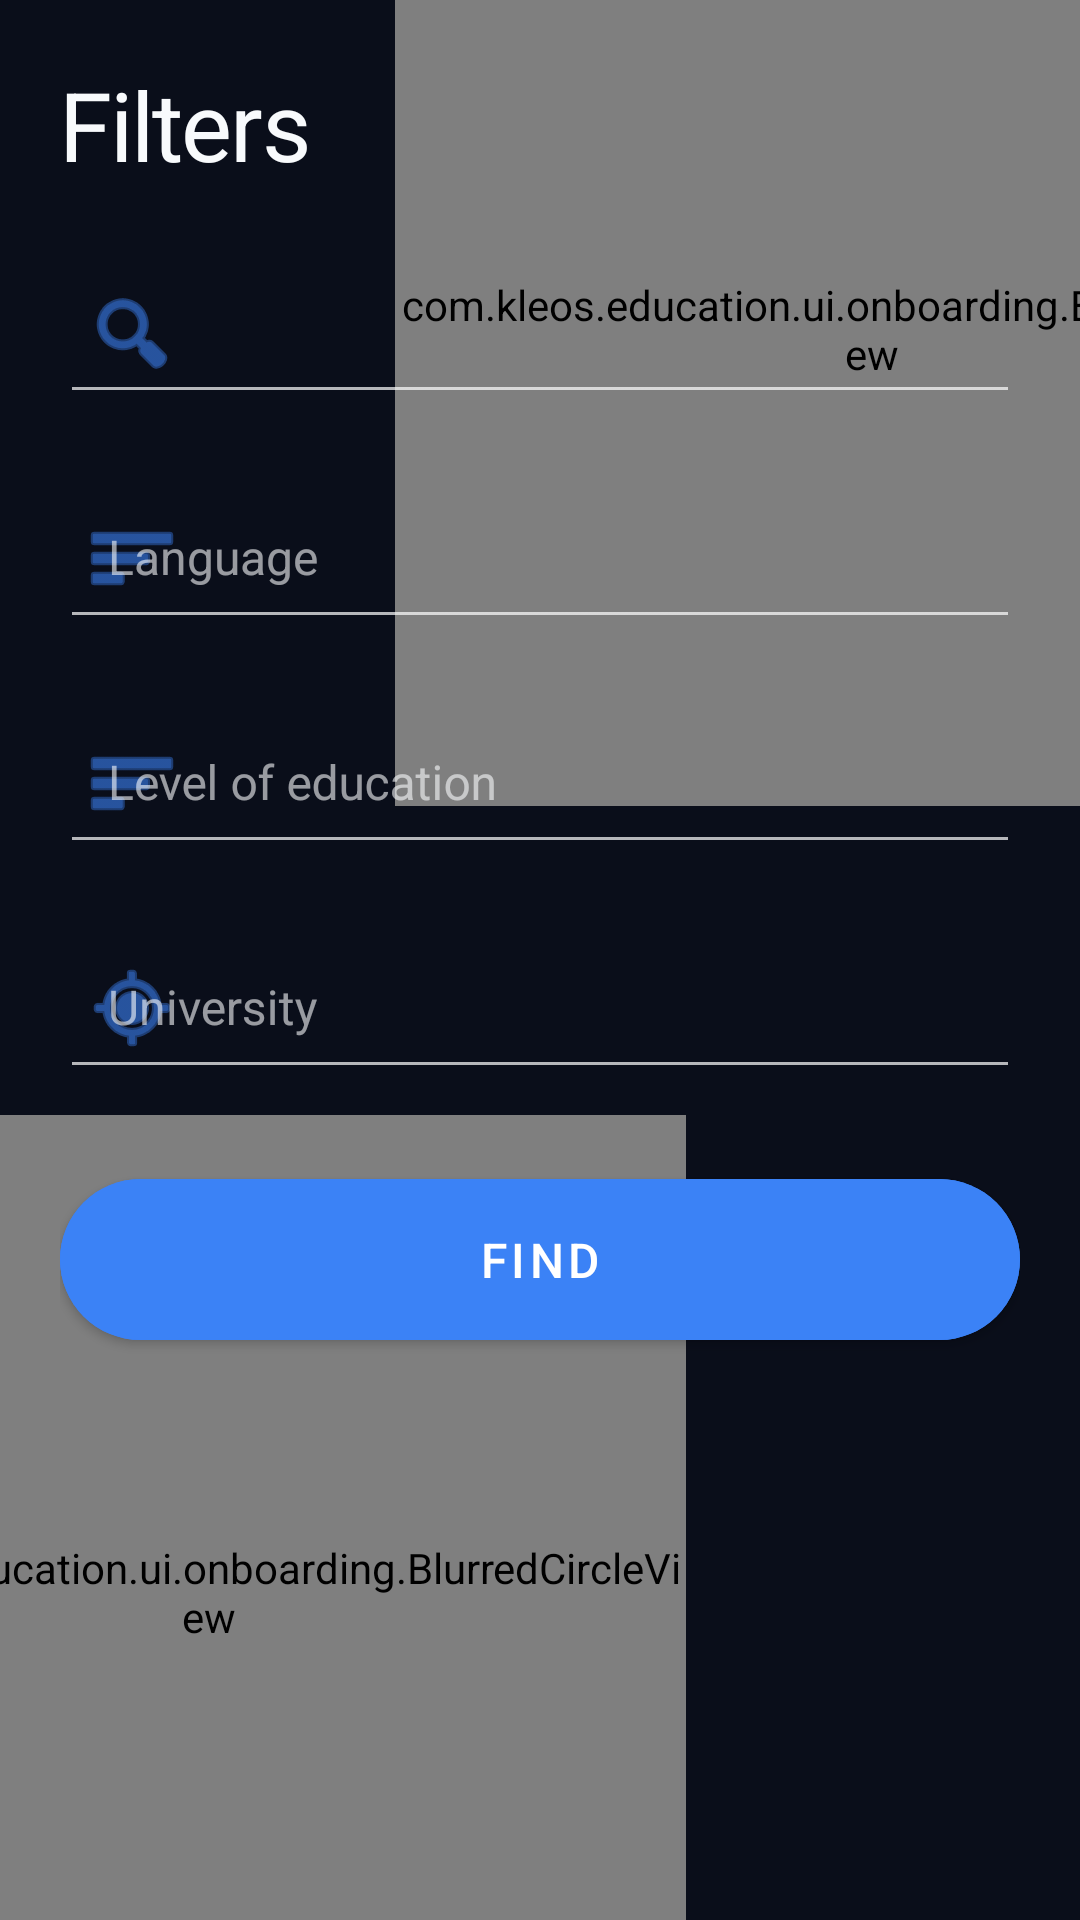

Layout XML and referenced resources for this Android screen:
<!-- AndroidManifest.xml: application theme Theme.Kleos -->
<!-- res/layout/fragment_slideshow.xml -->
<?xml version="1.0" encoding="utf-8"?>
<androidx.constraintlayout.widget.ConstraintLayout xmlns:android="http://schemas.android.com/apk/res/android"
    xmlns:app="http://schemas.android.com/apk/res-auto"
    xmlns:tools="http://schemas.android.com/tools"
    android:layout_width="match_parent"
    android:layout_height="match_parent"
    android:clipChildren="false"
    android:clipToPadding="false"
    tools:context=".ui.slideshow.SlideshowFragment">

    
    <com.kleos.education.ui.onboarding.BlurredCircleView
        android:id="@+id/blurredCircleBottom"
        android:layout_width="318dp"
        android:layout_height="318dp"
        android:layout_marginStart="-90dp"
        android:layout_marginBottom="-50dp"
        app:layout_constraintBottom_toBottomOf="parent"
        app:layout_constraintStart_toStartOf="parent" />

    
    <com.kleos.education.ui.onboarding.BlurredCircleView
        android:id="@+id/blurredCircleTop"
        android:layout_width="318dp"
        android:layout_height="318dp"
        android:layout_marginEnd="-90dp"
        android:layout_marginTop="-50dp"
        app:layout_constraintTop_toTopOf="parent"
        app:layout_constraintEnd_toEndOf="parent" />

<ScrollView
    android:id="@+id/scrollView"
    android:layout_width="0dp"
    android:layout_height="0dp"
    app:layout_constraintTop_toTopOf="parent"
    app:layout_constraintBottom_toBottomOf="parent"
    app:layout_constraintStart_toStartOf="parent"
    app:layout_constraintEnd_toEndOf="parent">

    <LinearLayout
        android:layout_width="match_parent"
        android:layout_height="wrap_content"
        android:orientation="vertical"
        android:padding="20dp">

        <com.google.android.material.textview.MaterialTextView
            android:layout_width="wrap_content"
            android:layout_height="wrap_content"
            android:text="@string/filters_title"
            android:textAppearance="@style/TextAppearance.Kleos.Display"
            android:textColor="@color/dark_on_surface"
            android:paddingBottom="16dp"/>

        <com.google.android.material.textfield.TextInputLayout
            style="@style/Widget.Kleos.TextInputLayout.OutlinedBox.Modern"
            android:layout_width="match_parent"
            android:layout_height="wrap_content"
            android:layout_marginBottom="16dp"
            app:startIconDrawable="@android:drawable/ic_menu_search"
            app:startIconTint="@color/kleos_blue">

            <com.google.android.material.textfield.TextInputEditText
                android:id="@+id/filterQueryEditText"
                android:layout_width="match_parent"
                android:layout_height="wrap_content"
                android:textSize="16sp"
                android:textColor="@color/dark_on_surface"
                android:textColorHint="@color/dark_on_surface_variant"
                android:textStyle="normal"
                android:typeface="sans"
                android:fontFamily="sans-serif"
                android:paddingStart="16dp"
                android:paddingEnd="16dp"
                android:paddingTop="16dp"
                android:paddingBottom="16dp" />
        </com.google.android.material.textfield.TextInputLayout>

        <com.google.android.material.textfield.TextInputLayout
            style="@style/Widget.Kleos.TextInputLayout.OutlinedBox.Modern"
            android:layout_width="match_parent"
            android:layout_height="wrap_content"
            android:layout_marginBottom="16dp"
            android:hint="@string/filter_language"
            app:startIconDrawable="@android:drawable/ic_menu_sort_by_size"
            app:startIconTint="@color/kleos_blue">

            <com.google.android.material.textfield.TextInputEditText
                android:id="@+id/filterLanguageEditText"
                android:layout_width="match_parent"
                android:layout_height="wrap_content"
                android:textSize="16sp"
                android:textColor="@color/dark_on_surface"
                android:textColorHint="@color/dark_on_surface_variant"
                android:textStyle="normal"
                android:typeface="sans"
                android:fontFamily="sans-serif"
                android:paddingStart="16dp"
                android:paddingEnd="16dp"
                android:paddingTop="16dp"
                android:paddingBottom="16dp" />
        </com.google.android.material.textfield.TextInputLayout>

        <com.google.android.material.textfield.TextInputLayout
            style="@style/Widget.Kleos.TextInputLayout.OutlinedBox.Modern"
            android:layout_width="match_parent"
            android:layout_height="wrap_content"
            android:layout_marginBottom="16dp"
            android:hint="@string/filter_education_level"
            app:startIconDrawable="@android:drawable/ic_menu_sort_by_size"
            app:startIconTint="@color/kleos_blue">

            <com.google.android.material.textfield.TextInputEditText
                android:id="@+id/filterLevelEditText"
                android:layout_width="match_parent"
                android:layout_height="wrap_content"
                android:textSize="16sp"
                android:textColor="@color/dark_on_surface"
                android:textColorHint="@color/dark_on_surface_variant"
                android:textStyle="normal"
                android:typeface="sans"
                android:fontFamily="sans-serif"
                android:paddingStart="16dp"
                android:paddingEnd="16dp"
                android:paddingTop="16dp"
                android:paddingBottom="16dp" />
        </com.google.android.material.textfield.TextInputLayout>

        <com.google.android.material.textfield.TextInputLayout
            style="@style/Widget.Kleos.TextInputLayout.OutlinedBox.Modern"
            android:layout_width="match_parent"
            android:layout_height="wrap_content"
            android:layout_marginBottom="16dp"
            android:hint="@string/filter_university"
            app:startIconDrawable="@android:drawable/ic_menu_mylocation"
            app:startIconTint="@color/kleos_blue">

            <com.google.android.material.textfield.TextInputEditText
                android:id="@+id/filterUniversityEditText"
                android:layout_width="match_parent"
                android:layout_height="wrap_content"
                android:textSize="16sp"
                android:textColor="@color/dark_on_surface"
                android:textColorHint="@color/dark_on_surface_variant"
                android:textStyle="normal"
                android:typeface="sans"
                android:fontFamily="sans-serif"
                android:paddingStart="16dp"
                android:paddingEnd="16dp"
                android:paddingTop="16dp"
                android:paddingBottom="16dp" />
        </com.google.android.material.textfield.TextInputLayout>

        <com.google.android.material.button.MaterialButton
            android:id="@+id/searchButton"
            android:layout_width="match_parent"
            android:layout_height="wrap_content"
            android:layout_marginTop="8dp"
            style="@style/Widget.Kleos.Button.Rounded"
            android:backgroundTint="@color/kleos_blue"
            android:textColor="@color/white"
            android:textSize="16sp"
            android:paddingTop="16dp"
            android:paddingBottom="16dp"
            android:text="@string/button_find"/>

        <androidx.recyclerview.widget.RecyclerView
            android:id="@+id/programsRecycler"
            android:layout_width="match_parent"
            android:layout_height="wrap_content"
            android:layout_marginTop="12dp"
            tools:listitem="@layout/item_university"/>
    </LinearLayout>
</ScrollView>
</androidx.constraintlayout.widget.ConstraintLayout>
<!-- res/layout/item_university.xml (included above) -->
<?xml version="1.0" encoding="utf-8"?>
<androidx.constraintlayout.widget.ConstraintLayout xmlns:android="http://schemas.android.com/apk/res/android"
    xmlns:app="http://schemas.android.com/apk/res-auto"
    android:layout_width="match_parent"
    android:layout_height="200dp"
    android:layout_marginStart="20dp"
    android:layout_marginTop="12dp"
    android:layout_marginEnd="20dp"
    android:layout_marginBottom="12dp"
    android:background="@drawable/bg_university_card"
    android:clipToPadding="false"
    android:clipChildren="false">

    
    <ImageView
        android:id="@+id/backgroundImage"
        android:layout_width="0dp"
        android:layout_height="0dp"
        android:scaleType="fitCenter"
        android:padding="20dp"
        android:contentDescription="University image"
        android:visibility="gone"
        android:adjustViewBounds="true"
        android:background="#1A1E2A"
        app:layout_constraintTop_toTopOf="parent"
        app:layout_constraintBottom_toBottomOf="parent"
        app:layout_constraintStart_toStartOf="parent"
        app:layout_constraintEnd_toEndOf="parent" />

    
    <View
        android:id="@+id/overlayView"
        android:layout_width="0dp"
        android:layout_height="0dp"
        android:background="@drawable/bg_university_card"
        app:layout_constraintTop_toTopOf="parent"
        app:layout_constraintBottom_toBottomOf="parent"
        app:layout_constraintStart_toStartOf="parent"
        app:layout_constraintEnd_toEndOf="parent" />

    
    <ImageButton
        android:id="@+id/arrowButton"
        android:layout_width="32dp"
        android:layout_height="32dp"
        android:layout_marginTop="16dp"
        android:layout_marginEnd="16dp"
        android:background="@drawable/bg_arrow_button_card"
        android:src="@drawable/ic_arrow_up_right_black"
        android:contentDescription="Open"
        android:padding="8dp"
        android:scaleType="centerInside"
        app:layout_constraintTop_toTopOf="parent"
        app:layout_constraintEnd_toEndOf="parent" />

    
    <TextView
        android:id="@+id/categoryText"
        android:layout_width="wrap_content"
        android:layout_height="wrap_content"
        android:layout_marginStart="20dp"
        android:layout_marginBottom="8dp"
        android:paddingStart="8dp"
        android:paddingEnd="8dp"
        android:paddingTop="4dp"
        android:paddingBottom="4dp"
        android:text="Университеты"
        android:textColor="@android:color/white"
        android:textSize="12sp"
        android:textStyle="bold"
        android:background="@drawable/bg_category_badge_university"
        app:layout_constraintStart_toStartOf="parent"
        app:layout_constraintBottom_toTopOf="@id/nameText" />

    
    <TextView
        android:id="@+id/nameText"
        android:layout_width="0dp"
        android:layout_height="wrap_content"
        android:layout_marginStart="20dp"
        android:layout_marginEnd="20dp"
        android:layout_marginBottom="4dp"
        android:text="University Name"
        android:textColor="@android:color/white"
        android:textSize="18sp"
        android:textStyle="bold"
        android:fontFamily="sans-serif-medium"
        android:maxLines="2"
        android:ellipsize="end"
        app:layout_constraintStart_toStartOf="parent"
        app:layout_constraintEnd_toStartOf="@id/arrowButton"
        app:layout_constraintBottom_toTopOf="@id/locationText" />

    
    <TextView
        android:id="@+id/locationText"
        android:layout_width="0dp"
        android:layout_height="wrap_content"
        android:layout_marginStart="20dp"
        android:layout_marginEnd="20dp"
        android:layout_marginBottom="20dp"
        android:text="Location"
        android:textColor="@android:color/white"
        android:textSize="14sp"
        android:alpha="0.9"
        app:layout_constraintStart_toStartOf="parent"
        app:layout_constraintEnd_toStartOf="@id/arrowButton"
        app:layout_constraintBottom_toBottomOf="parent" />

</androidx.constraintlayout.widget.ConstraintLayout>
<!-- resources referenced by this layout -->
<resources>
  <color name="dark_on_surface">#F8FAFC</color>
  <color name="dark_on_surface_variant">#CBD5E1</color>
  <color name="kleos_blue">#3B82F6</color>
  <color name="white">#FFFFFFFF</color>
  <!-- drawable bg_category_badge_university (drawable) -->
  <?xml version="1.0" encoding="utf-8"?>
  <shape xmlns:android="http://schemas.android.com/apk/res/android"
      android:shape="rectangle">
      <solid android:color="#60A5FA" />
      <corners android:radius="8dp" />
  </shape>
  <!-- drawable bg_university_card (drawable) -->
  <?xml version="1.0" encoding="utf-8"?>
  <shape xmlns:android="http://schemas.android.com/apk/res/android"
      android:shape="rectangle">
      <solid android:color="#3B82F6" />
      <corners android:radius="20dp" />
  </shape>
  <string name="button_find">Find</string>
  <string name="filter_education_level">Level of education</string>
  <string name="filter_language">Language</string>
  <string name="filter_university">University</string>
  <string name="filters_title">Filters</string>
  <style name="TextAppearance.Kleos.Display" parent="TextAppearance.MaterialComponents.Headline4">
          <item name="android:fontFamily">sans-serif-medium</item>
          <item name="android:textSize">32sp</item>
          <item name="android:textColor">@color/dark_on_surface</item>
          <item name="android:letterSpacing">-0.02</item>
          <item name="android:lineSpacingMultiplier">1.2</item>
      </style>
  <style name="Widget.Kleos.Button.Rounded" parent="Widget.MaterialComponents.Button">
          <item name="cornerRadius">28dp</item>
          <item name="android:elevation">4dp</item>
          <item name="android:textSize">16sp</item>
      </style>
  <style name="Widget.Kleos.TextInputLayout.OutlinedBox.Modern" parent="Widget.MaterialComponents.TextInputLayout.OutlinedBox">
          <item name="materialThemeOverlay">@style/ThemeOverlay.Kleos.TextInputLayout</item>
          <item name="boxCornerRadiusTopStart">16dp</item>
          <item name="boxCornerRadiusTopEnd">16dp</item>
          <item name="boxCornerRadiusBottomStart">16dp</item>
          <item name="boxCornerRadiusBottomEnd">16dp</item>
          <item name="boxStrokeWidth">2dp</item>
          <item name="boxStrokeWidthFocused">2dp</item>
          <item name="boxStrokeColor">@color/dark_outline</item>
          <item name="hintTextColor">@color/dark_on_surface_variant</item>
          <item name="hintEnabled">true</item>
          <item name="hintAnimationEnabled">true</item>
          <item name="boxBackgroundColor">@color/dark_surface</item>
          <item name="boxBackgroundMode">outline</item>
      </style>
  <style name="ThemeOverlay.Kleos.TextInputLayout" parent="ThemeOverlay.MaterialComponents">
          <item name="colorPrimary">@color/kleos_blue</item>
      </style>
  <color name="dark_outline">#334155</color>
  <color name="dark_surface">#151B2E</color>
  <color name="kleos_blue_variant">#2563EB</color>
  <color name="kleos_blue_light">#60A5FA</color>
  <color name="kleos_blue_dark">#1E40AF</color>
  <color name="dark_background">#0A0E1A</color>
  <color name="dark_surface_variant">#1E293B</color>
  <color name="dark_outline_variant">#475569</color>
  <color name="kleos_blue_ripple">#332563EB</color>
</resources>
